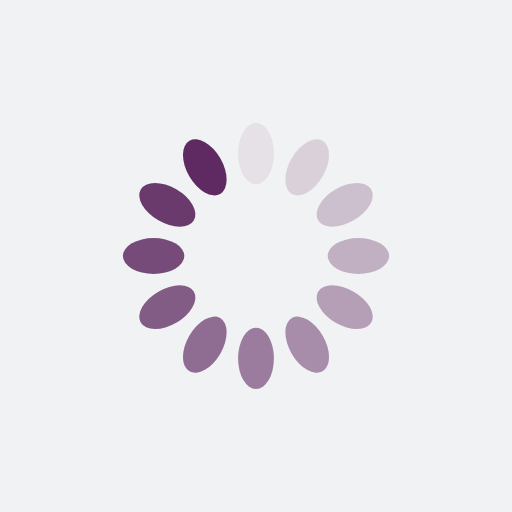
t = 0.00 s
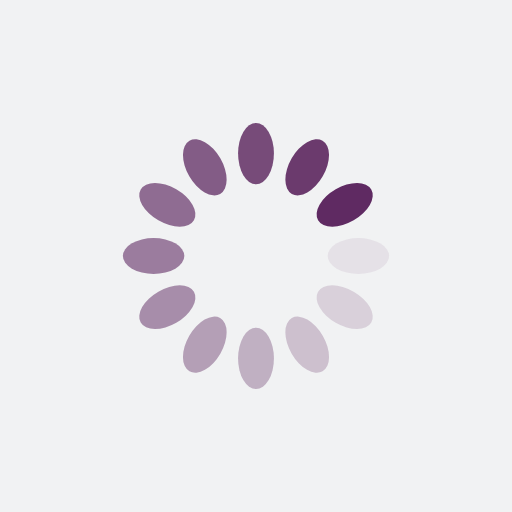
t = 0.25 s
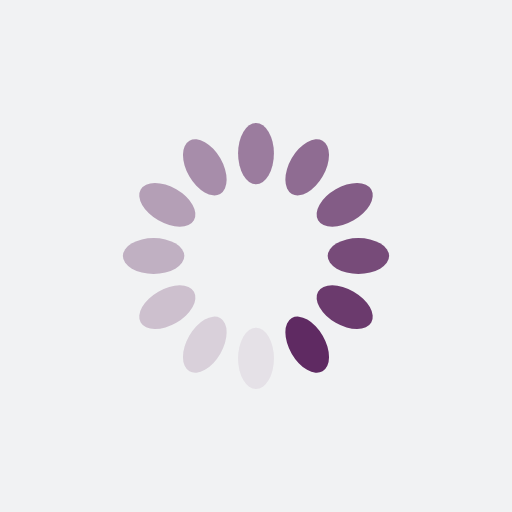
t = 0.50 s
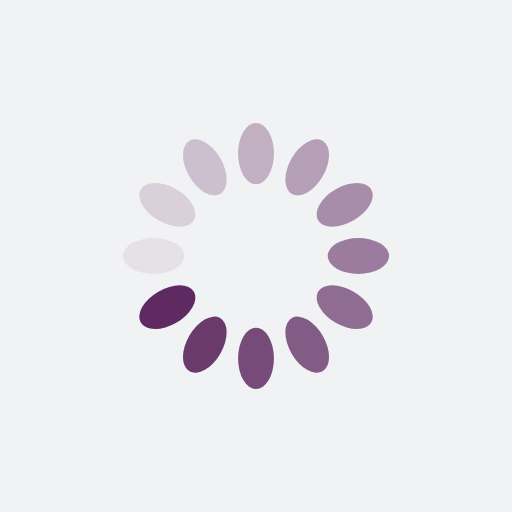
t = 0.75 s

The animated SVG that drew these frames (rendered in a browser with its animation timeline set to each time). Animation: 12 SMIL elements (animate=12); one cycle of 1.00 s, repeats indefinitely.

<?xml version="1.0" encoding="utf-8"?>
<svg xmlns="http://www.w3.org/2000/svg" xmlns:xlink="http://www.w3.org/1999/xlink" style="margin: auto; background: rgb(241, 242, 243); display: block; shape-rendering: auto;" width="200px" height="200px" viewBox="0 0 100 100" preserveAspectRatio="xMidYMid">
<g transform="rotate(0 50 50)">
  <rect x="46.5" y="24" rx="3.5" ry="6" width="7" height="12" fill="#5f2a62">
    <animate attributeName="opacity" values="1;0" keyTimes="0;1" dur="1s" begin="-0.9166666666666666s" repeatCount="indefinite"></animate>
  </rect>
</g><g transform="rotate(30 50 50)">
  <rect x="46.5" y="24" rx="3.5" ry="6" width="7" height="12" fill="#5f2a62">
    <animate attributeName="opacity" values="1;0" keyTimes="0;1" dur="1s" begin="-0.8333333333333334s" repeatCount="indefinite"></animate>
  </rect>
</g><g transform="rotate(60 50 50)">
  <rect x="46.5" y="24" rx="3.5" ry="6" width="7" height="12" fill="#5f2a62">
    <animate attributeName="opacity" values="1;0" keyTimes="0;1" dur="1s" begin="-0.75s" repeatCount="indefinite"></animate>
  </rect>
</g><g transform="rotate(90 50 50)">
  <rect x="46.5" y="24" rx="3.5" ry="6" width="7" height="12" fill="#5f2a62">
    <animate attributeName="opacity" values="1;0" keyTimes="0;1" dur="1s" begin="-0.6666666666666666s" repeatCount="indefinite"></animate>
  </rect>
</g><g transform="rotate(120 50 50)">
  <rect x="46.5" y="24" rx="3.5" ry="6" width="7" height="12" fill="#5f2a62">
    <animate attributeName="opacity" values="1;0" keyTimes="0;1" dur="1s" begin="-0.5833333333333334s" repeatCount="indefinite"></animate>
  </rect>
</g><g transform="rotate(150 50 50)">
  <rect x="46.5" y="24" rx="3.5" ry="6" width="7" height="12" fill="#5f2a62">
    <animate attributeName="opacity" values="1;0" keyTimes="0;1" dur="1s" begin="-0.5s" repeatCount="indefinite"></animate>
  </rect>
</g><g transform="rotate(180 50 50)">
  <rect x="46.5" y="24" rx="3.5" ry="6" width="7" height="12" fill="#5f2a62">
    <animate attributeName="opacity" values="1;0" keyTimes="0;1" dur="1s" begin="-0.4166666666666667s" repeatCount="indefinite"></animate>
  </rect>
</g><g transform="rotate(210 50 50)">
  <rect x="46.5" y="24" rx="3.5" ry="6" width="7" height="12" fill="#5f2a62">
    <animate attributeName="opacity" values="1;0" keyTimes="0;1" dur="1s" begin="-0.3333333333333333s" repeatCount="indefinite"></animate>
  </rect>
</g><g transform="rotate(240 50 50)">
  <rect x="46.5" y="24" rx="3.5" ry="6" width="7" height="12" fill="#5f2a62">
    <animate attributeName="opacity" values="1;0" keyTimes="0;1" dur="1s" begin="-0.25s" repeatCount="indefinite"></animate>
  </rect>
</g><g transform="rotate(270 50 50)">
  <rect x="46.5" y="24" rx="3.5" ry="6" width="7" height="12" fill="#5f2a62">
    <animate attributeName="opacity" values="1;0" keyTimes="0;1" dur="1s" begin="-0.16666666666666666s" repeatCount="indefinite"></animate>
  </rect>
</g><g transform="rotate(300 50 50)">
  <rect x="46.5" y="24" rx="3.5" ry="6" width="7" height="12" fill="#5f2a62">
    <animate attributeName="opacity" values="1;0" keyTimes="0;1" dur="1s" begin="-0.08333333333333333s" repeatCount="indefinite"></animate>
  </rect>
</g><g transform="rotate(330 50 50)">
  <rect x="46.5" y="24" rx="3.5" ry="6" width="7" height="12" fill="#5f2a62">
    <animate attributeName="opacity" values="1;0" keyTimes="0;1" dur="1s" begin="0s" repeatCount="indefinite"></animate>
  </rect>
</g>
<!-- [ldio] generated by https://loading.io/ --></svg>
